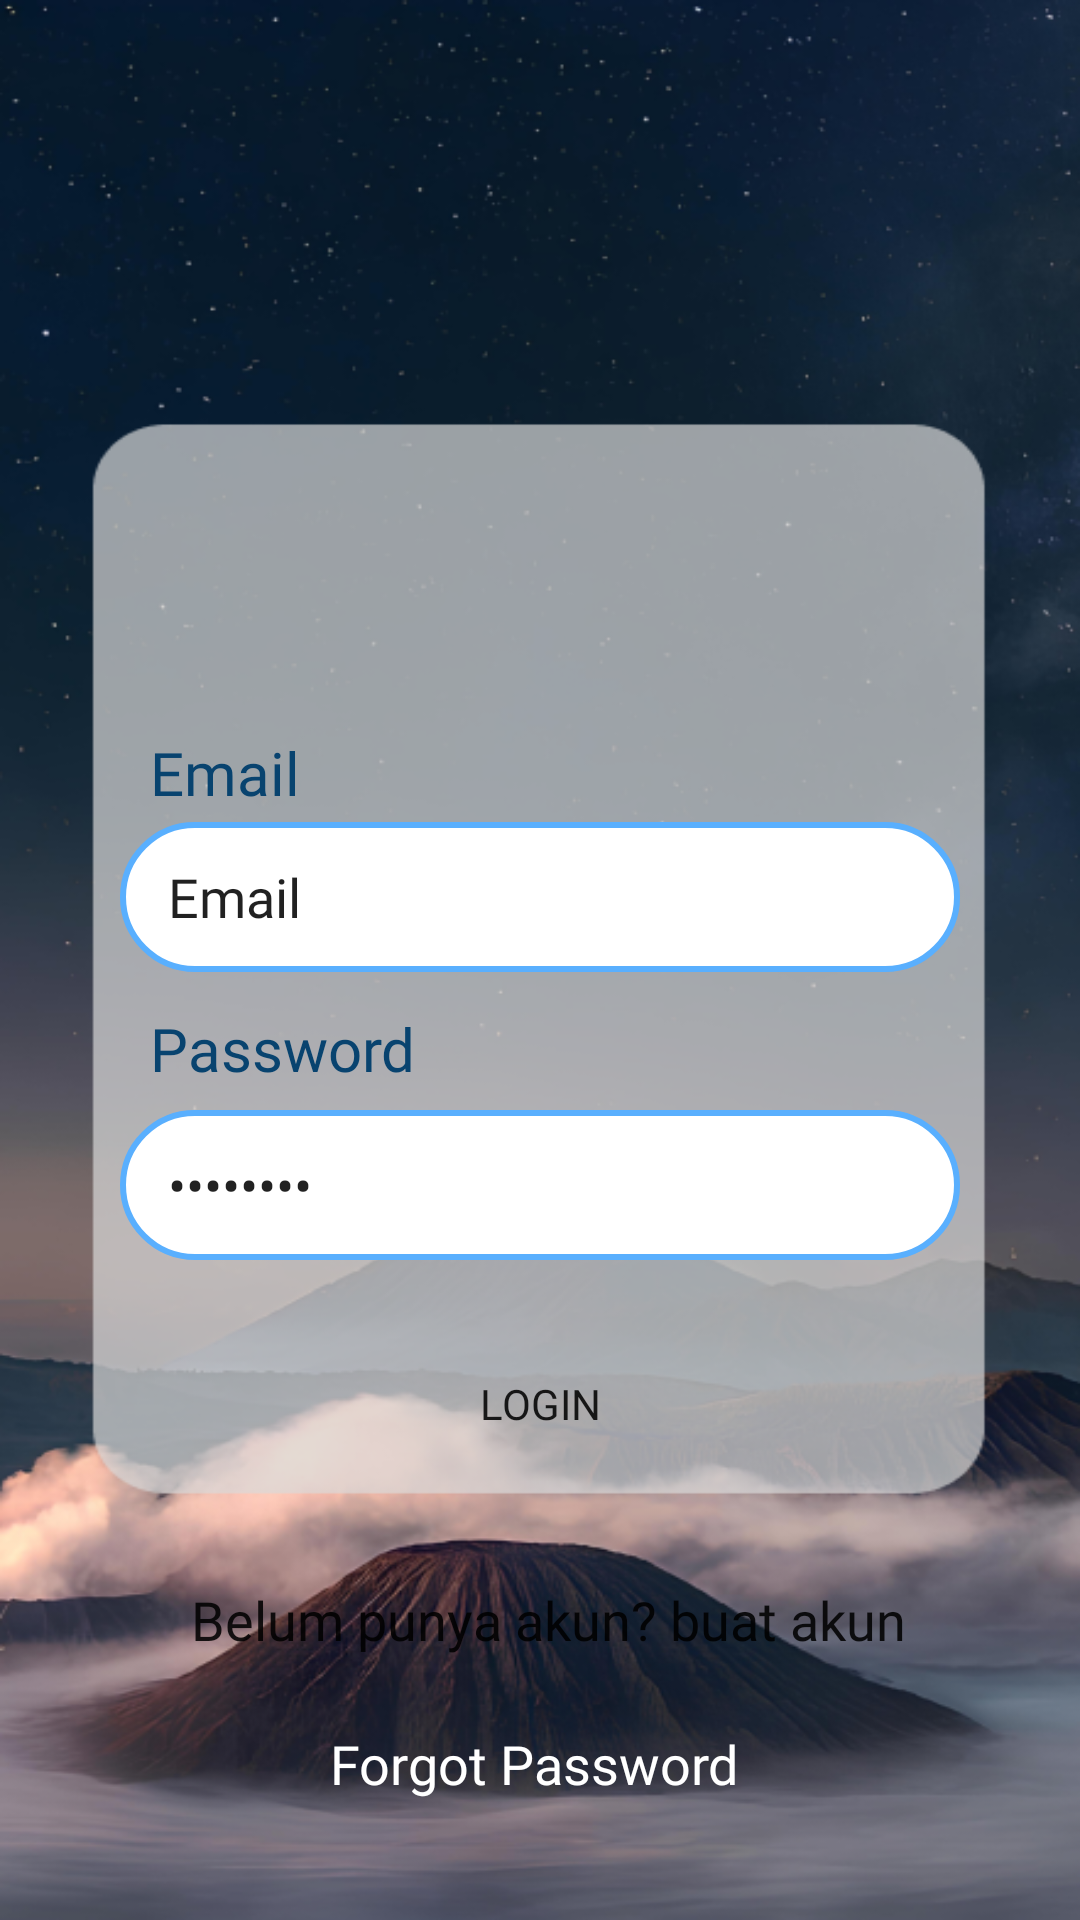

Reconstruct the res/layout file that produces this screen, plus the resources it refers to.
<!-- AndroidManifest.xml: application theme Theme.WanderLust -->
<!-- res/layout/activity_login_page.xml -->
<?xml version="1.0" encoding="utf-8"?>
<androidx.constraintlayout.widget.ConstraintLayout
    xmlns:android="http://schemas.android.com/apk/res/android"
    xmlns:app="http://schemas.android.com/apk/res-auto"
    xmlns:tools="http://schemas.android.com/tools"
    android:id="@+id/main"
    android:layout_width="match_parent"
    android:layout_height="match_parent"
    tools:context=".main.LoginRegisterVerifikasi.LoginPageActivity"
    android:background="@drawable/loginbaru">


    <Button
        android:id="@+id/forgotpassword"
        android:layout_width="wrap_content"
        android:layout_height="wrap_content"
        android:layout_marginStart="35dp"
        android:layout_marginTop="0dp"
        android:layout_marginEnd="50dp"
        android:background="@drawable/button_selector"
        android:fontFamily="@font/poppinsmedium"
        android:text="Forgot Password"
        android:textAllCaps="false"
        android:textColor="#FFFFFF"
        android:textSize="18sp"
        app:layout_constraintEnd_toEndOf="parent"
        app:layout_constraintHorizontal_bias="0.546"
        app:layout_constraintStart_toStartOf="parent"
        app:layout_constraintTop_toBottomOf="@id/belumpunyakun1" />

    <TextView
        android:id="@+id/username_label"
        android:layout_width="0dp"
        android:layout_height="30dp"
        android:layout_marginStart="50dp"
        android:layout_marginTop="244dp"
        android:layout_marginEnd="10dp"
        android:fontFamily="@font/poppinsbold"
        android:text="Email"
        android:textColor="@color/primarycolor"
        android:textSize="20sp"
        app:layout_constraintEnd_toEndOf="parent"
        app:layout_constraintHorizontal_bias="1.0"
        app:layout_constraintStart_toStartOf="parent"
        app:layout_constraintTop_toTopOf="parent" />

    <EditText
        android:id="@+id/txt_email"
        android:layout_width="0dp"
        android:layout_height="50dp"
        android:layout_marginStart="40dp"
        android:layout_marginEnd="40dp"
        android:background="@drawable/shape_textfield_lr"
        android:fontFamily="@font/poppinsregular"
        android:imeOptions="actionNext"
        android:inputType="text"
        android:text="Email"
        android:paddingStart="16dp"
        android:textAlignment="textStart"
        app:layout_constraintEnd_toEndOf="parent"
        app:layout_constraintHorizontal_bias="1.0"
        app:layout_constraintStart_toStartOf="parent"
        app:layout_constraintTop_toBottomOf="@id/username_label" />

    <TextView
        android:id="@+id/password_label"
        android:layout_width="0dp"
        android:layout_height="30dp"
        android:layout_marginStart="50dp"
        android:layout_marginTop="12dp"
        android:layout_marginEnd="10dp"
        android:fontFamily="@font/poppinsbold"
        android:text="Password"
        android:textColor="@color/primarycolor"
        android:textSize="20sp"
        app:layout_constraintEnd_toEndOf="parent"
        app:layout_constraintHorizontal_bias="0.0"
        app:layout_constraintStart_toStartOf="parent"
        app:layout_constraintTop_toBottomOf="@id/txt_email" />

    <EditText
        android:id="@+id/txt_password"
        android:layout_width="0dp"
        android:layout_height="50dp"
        android:layout_marginStart="40dp"
        android:layout_marginTop="4dp"
        android:layout_marginEnd="40dp"
        android:background="@drawable/shape_textfield_lr"
        android:fontFamily="@font/poppinsregular"
        android:imeOptions="actionDone"
        android:inputType="textPassword"
        android:text="Password"
        android:paddingStart="16dp"
        android:drawableEnd="@drawable/hide"
        android:drawablePadding="4dp"
        android:paddingEnd="9dp"
        app:layout_constraintEnd_toEndOf="parent"
        app:layout_constraintHorizontal_bias="1.0"
        app:layout_constraintStart_toStartOf="parent"
        app:layout_constraintTop_toBottomOf="@id/password_label" />

    <Button
        android:id="@+id/login_button"
        android:layout_width="0dp"
        android:layout_height="wrap_content"
        android:layout_marginStart="50dp"
        android:layout_marginTop="24dp"
        android:layout_marginEnd="50dp"
        android:background="@drawable/shape_button"
        android:fontFamily="@font/poppinssemibold"
        android:text="Login"
        app:layout_constraintEnd_toEndOf="parent"
        app:layout_constraintHorizontal_bias="1.0"
        app:layout_constraintStart_toStartOf="parent"
        app:layout_constraintTop_toBottomOf="@id/txt_password" />

    <Button
        android:id="@+id/belumpunyakun1"
        android:layout_width="wrap_content"
        android:layout_height="wrap_content"
        android:layout_marginStart="35dp"
        android:layout_marginTop="24dp"
        android:layout_marginEnd="50dp"
        android:background="@drawable/button_selector"
        android:fontFamily="@font/poppinsmedium"
        android:text="Belum punya akun? buat akun"
        android:textAllCaps="false"
        android:textSize="18sp"
        app:layout_constraintEnd_toEndOf="parent"
        app:layout_constraintHorizontal_bias="1.0"
        app:layout_constraintStart_toStartOf="parent"
        app:layout_constraintTop_toBottomOf="@id/login_button" />
</androidx.constraintlayout.widget.ConstraintLayout>
<!-- resources referenced by this layout -->
<resources>
  <color name="primarycolor">#08436F</color>
  <!-- drawable button_selector (drawable) -->
  <?xml version="1.0" encoding="utf-8"?>
  <selector xmlns:android="http://schemas.android.com/apk/res/android">
      <item android:state_pressed="true" android:drawable="@drawable/button_pressed"/> 
      <item android:drawable="@drawable/button_shape"/> 
  </selector>
  <!-- drawable loginbaru: png bitmap (drawable, 289303 bytes) -->
  <!-- drawable shape_textfield_lr (drawable) -->
  <?xml version="1.0" encoding="utf-8"?>
  <shape android:shape="rectangle" xmlns:android="http://schemas.android.com/apk/res/android">
      <solid android:color="@color/putih"/>
      <corners android:radius="25dp" />
      <stroke
          android:width="2dp"
          android:color="#59AFFE" /> 
  
  </shape>
  <style name="Theme.WanderLust" parent="Theme.AppCompat.Light.NoActionBar">
          <item name="colorPrimary" type="color">@color/primarycolor</item>
          <item name="colorSecondary" type="color">@color/secondarycolor</item>
          <item name="android:windowTranslucentNavigation">true</item>
  </style>
  <!-- drawable button_pressed (drawable) -->
  <?xml version="1.0" encoding="utf-8"?>
  <shape xmlns:android="http://schemas.android.com/apk/res/android"
      android:shape="rectangle">
  
      <solid android:color="#CBE2FF"/>
      <corners android:radius="16dp"/>
      <padding
          android:left="8dp"
          android:top="8dp"
          android:right="8dp"
          android:bottom="8dp"/>
  </shape>
  <!-- drawable button_shape (drawable) -->
  <?xml version="1.0" encoding="utf-8"?>
  <shape xmlns:android="http://schemas.android.com/apk/res/android"
      android:shape="rectangle">
  
      <solid android:color="#00FFFFFF"/> 
      <corners android:radius="16dp"/>
      <padding
          android:left="8dp"
          android:top="8dp"
          android:right="8dp"
          android:bottom="8dp"/>
  </shape>
  <color name="putih">#FFFFFF</color>
  <color name="secondarycolor">#B0BEC5</color>
</resources>
